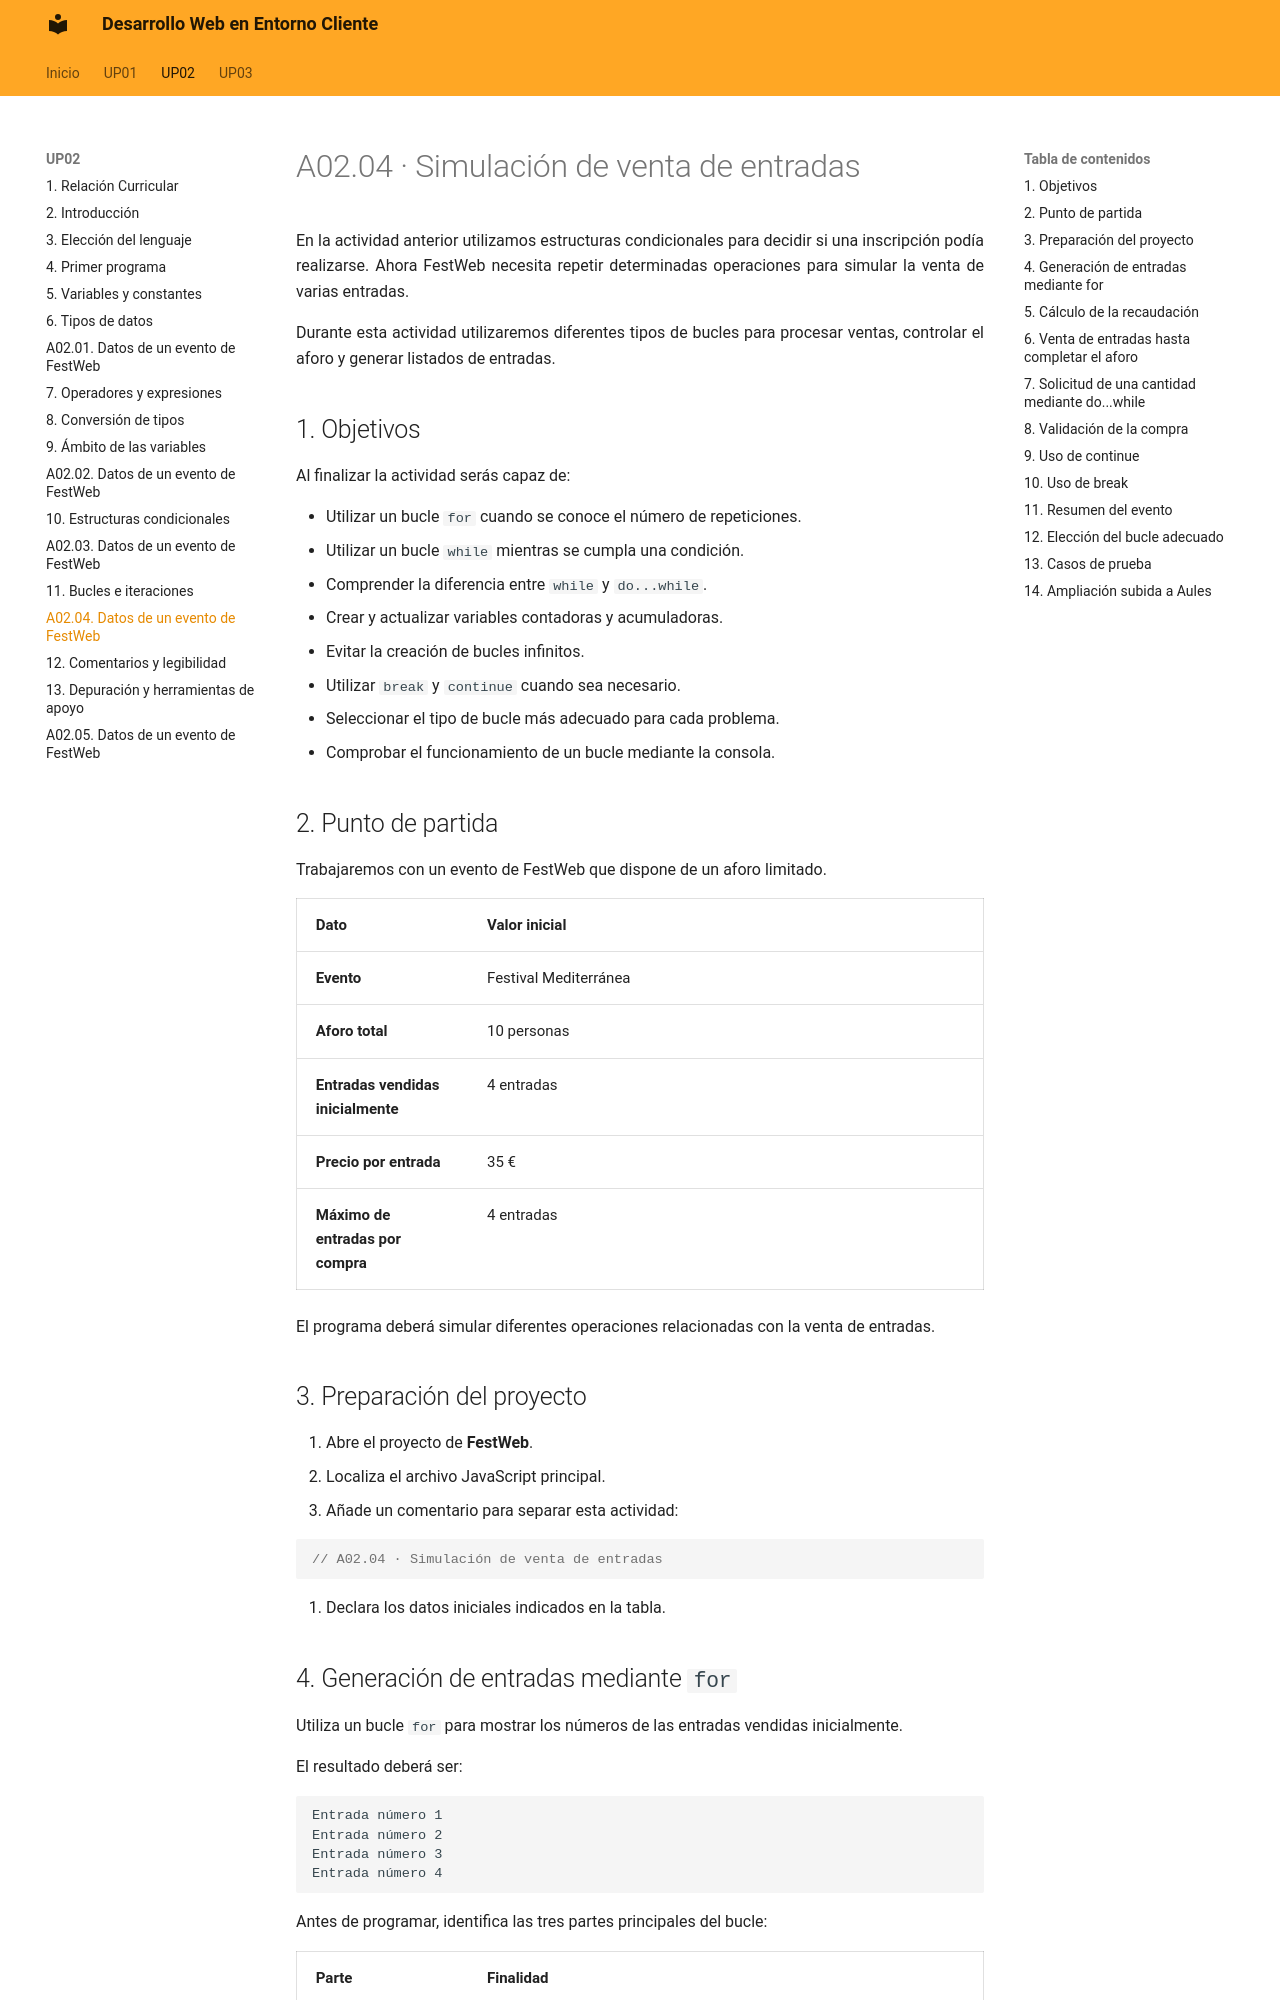

repository: calcaniz/apuntes-desarrollo-web-entorno-cliente · page: up02/A02.04/index.html · generator: mkdocs

---

title: A02.04 · Simulación de venta de entradas

---

# A02.04 · Simulación de venta de entradas

En la actividad anterior utilizamos estructuras condicionales para decidir si una inscripción podía realizarse. Ahora FestWeb necesita repetir determinadas operaciones para simular la venta de varias entradas.

Durante esta actividad utilizaremos diferentes tipos de bucles para procesar ventas, controlar el aforo y generar listados de entradas.

## 1. Objetivos

Al finalizar la actividad serás capaz de:

- Utilizar un bucle `for` cuando se conoce el número de repeticiones.
- Utilizar un bucle `while` mientras se cumpla una condición.
- Comprender la diferencia entre `while` y `do...while`.
- Crear y actualizar variables contadoras y acumuladoras.
- Evitar la creación de bucles infinitos.
- Utilizar `break` y `continue` cuando sea necesario.
- Seleccionar el tipo de bucle más adecuado para cada problema.
- Comprobar el funcionamiento de un bucle mediante la consola.

## 2. Punto de partida

Trabajaremos con un evento de FestWeb que dispone de un aforo limitado.

| Dato { .table-main-column .table-content .table-bg-principal .table-cl-secundario } | Valor inicial { .table-full-container .table-content .table-bg-principal .table-cl-secundario } |
|---|---|
| **Evento** { .table-text-bold .table-cl-secundario } | Festival Mediterránea |
| **Aforo total** { .table-text-bold .table-cl-secundario } | 10 personas |
| **Entradas vendidas inicialmente** { .table-text-bold .table-cl-secundario } | 4 entradas |
| **Precio por entrada** { .table-text-bold .table-cl-secundario } | 35 € |
| **Máximo de entradas por compra** { .table-text-bold .table-cl-secundario } | 4 entradas |

El programa deberá simular diferentes operaciones relacionadas con la venta de entradas.

## 3. Preparación del proyecto

1. Abre el proyecto de **FestWeb**.
2. Localiza el archivo JavaScript principal.
3. Añade un comentario para separar esta actividad:

```js
// A02.04 · Simulación de venta de entradas
```

4. Declara los datos iniciales indicados en la tabla.
